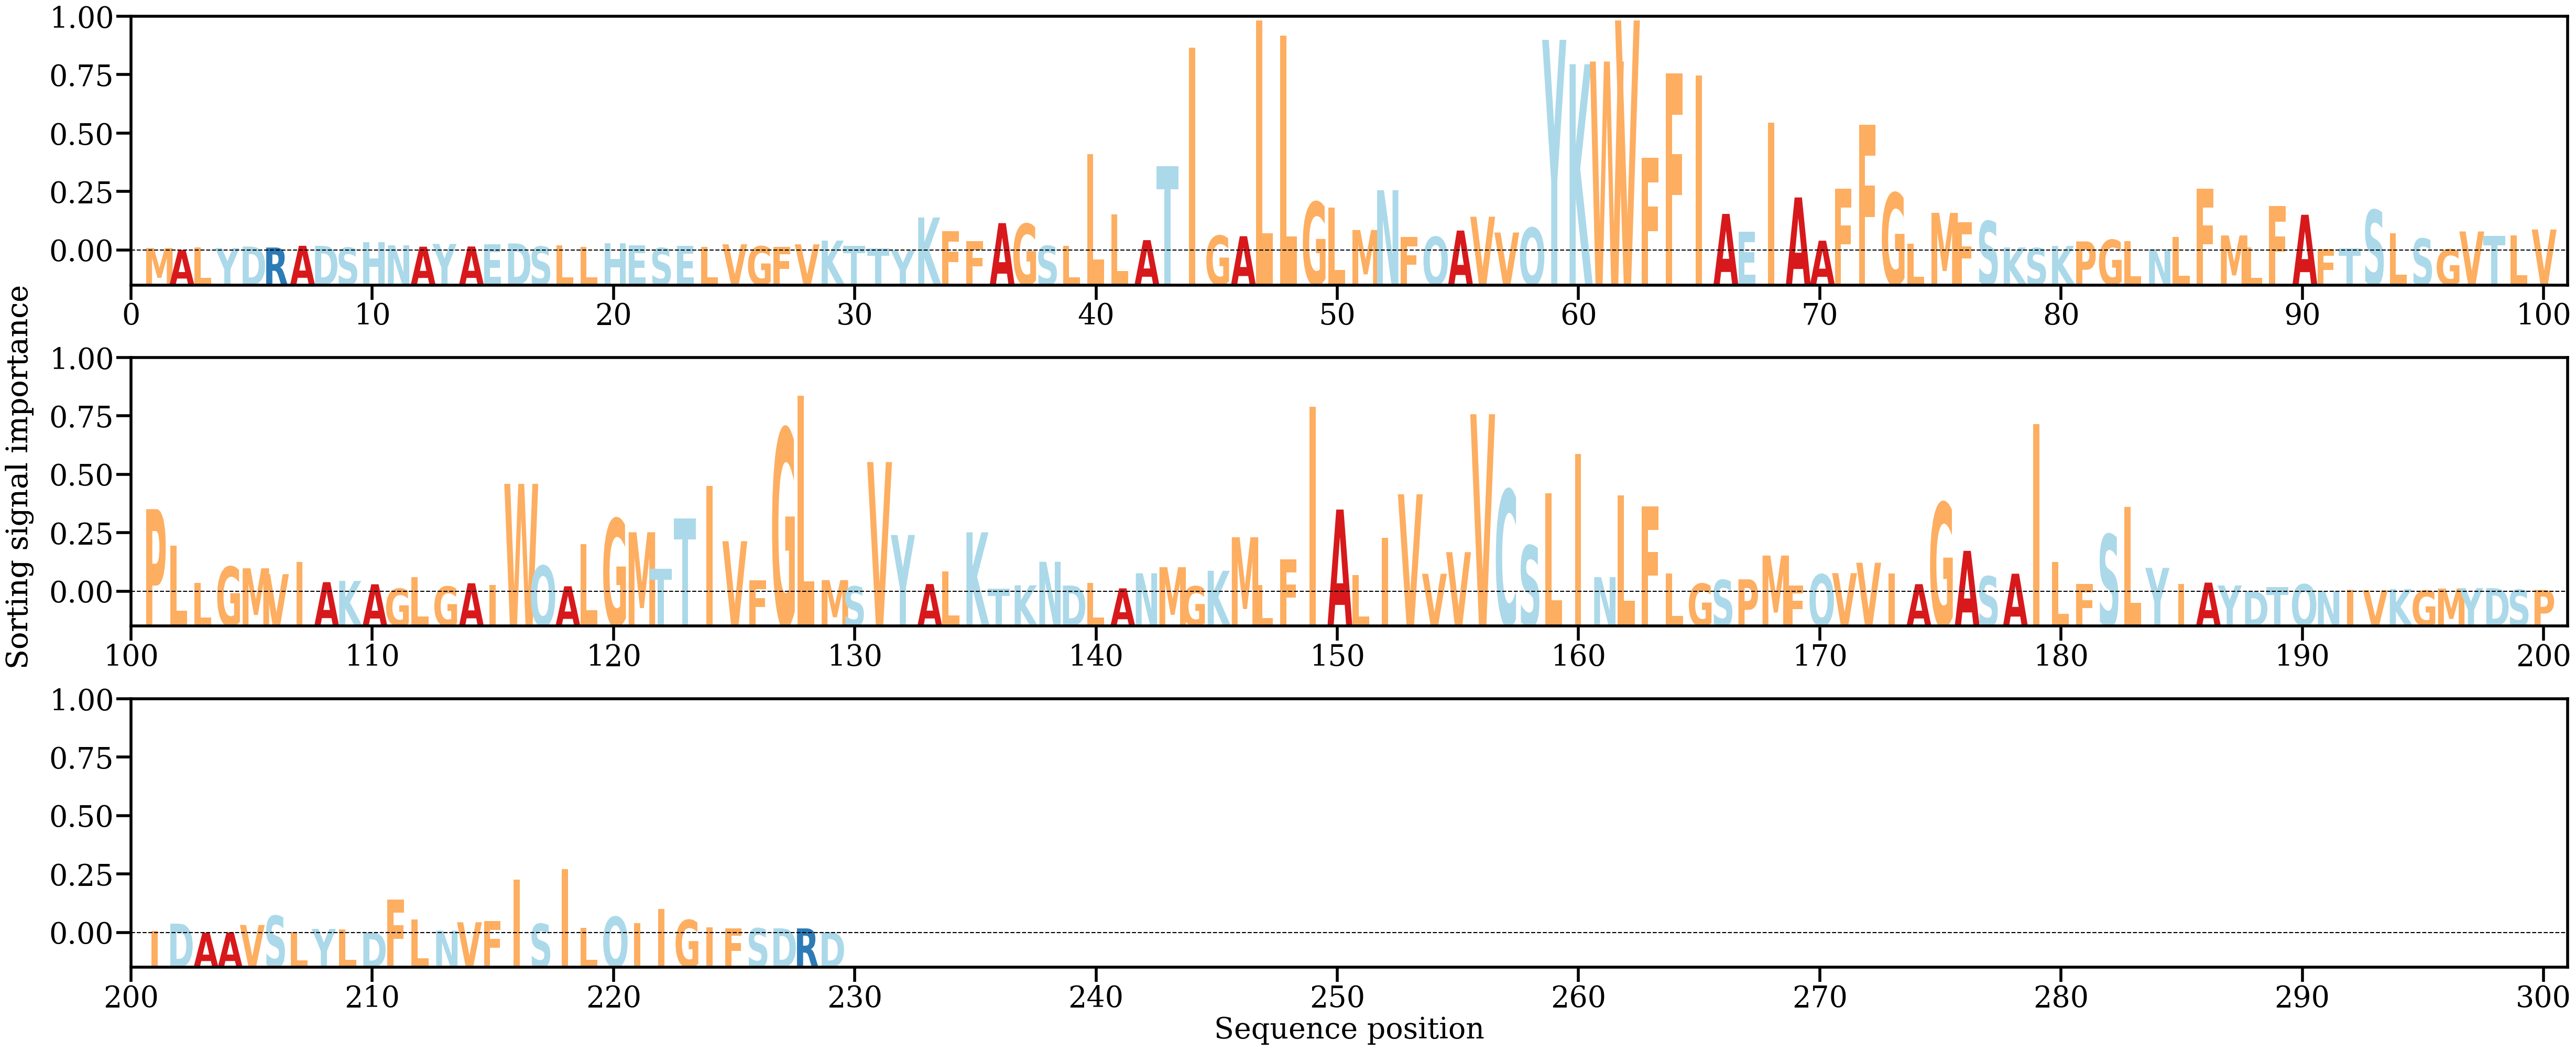

Source data for this figure (header and first rows):
AA, Alpha
M, [0.00033929]
A, [0.00010608]
L, [0.00042412]
Y, [0.00034078]
D, [0.00053354]
R, [0.00041133]
A, [0.00063224]
D, [0.00062441]
S, [0.00039391]
H, [0.00109446]
N, [0.00070058]
A, [0.00051993]
Y, [0.00087544]
A, [0.0005463]
E, [0.00079775]
D, [0.00093163]
S, [0.00053696]
L, [0.00070591]
L, [0.00047407]
H, [0.00096726]
E, [0.00069945]
S, [0.00035752]
E, [0.00059462]
L, [0.00048023]
V, [0.00082446]
G, [0.00057385]
F, [0.00052148]
V, [0.00082165]
K, [0.00129668]
T, [0.00063569]
T, [0.00029256]
Y, [4.4925127e-05]
K, [0.00423797]
F, [0.00252498]
F, [0.00120133]
A, [0.00352278]
G, [0.00342971]
S, [0.00062306]
L, [0.00061432]
L, [0.01230265]
L, [0.00465535]
A, [0.0013554]
T, [0.01075824]
I, [0.02588733]
G, [0.00192212]
A, [0.00185269]
L, [0.02932366]
L, [0.02739226]
G, [0.00620296]
L, [0.00548166]
M, [0.00264258]
N, [0.00771517]
F, [0.0017369]
Q, [0.00177815]
A, [0.00257651]
V, [0.00433398]
V, [0.00232707]
Q, [0.00293549]
Y, [0.02686217]
K, [0.02375662]
... 169 more rows
